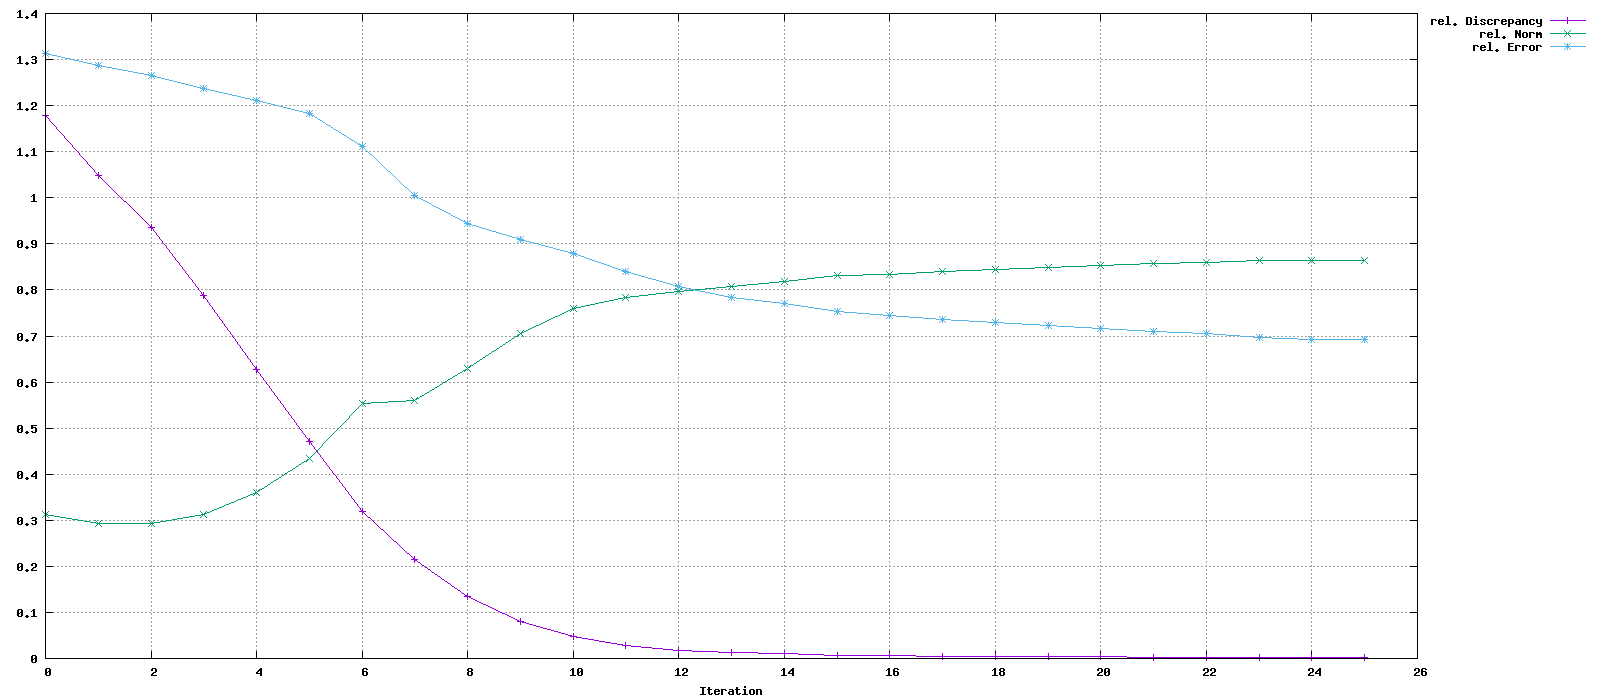

Source data for this figure (header and first rows):
Iteration, rel. Discrepancy, rel. Norm, rel. Error
0, 1.18, 0.3131, 1.313
1, 1.049, 0.2939, 1.286
2, 0.9365, 0.292, 1.265
3, 0.7885, 0.3116, 1.238
4, 0.6276, 0.3596, 1.211
5, 0.4721, 0.4345, 1.182
6, 0.3199, 0.5526, 1.111
7, 0.2146, 0.559, 1.005
8, 0.1343, 0.6295, 0.9441
9, 0.0804, 0.7055, 0.909
10, 0.04741, 0.7588, 0.879
11, 0.02735, 0.7846, 0.8401
12, 0.01828, 0.7963, 0.8082
13, 0.01278, 0.8075, 0.784
14, 0.009999, 0.8184, 0.7698
15, 0.007379, 0.8305, 0.7531
16, 0.006401, 0.8343, 0.7453
17, 0.005256, 0.8402, 0.736
18, 0.004599, 0.8438, 0.73
19, 0.003811, 0.8491, 0.7221
20, 0.003401, 0.852, 0.7172
21, 0.002877, 0.8567, 0.71
22, 0.002587, 0.8591, 0.705
23, 0.002206, 0.8629, 0.6974
24, 0.002022, 0.8646, 0.6928
25, 0.001998, 0.8648, 0.6922
